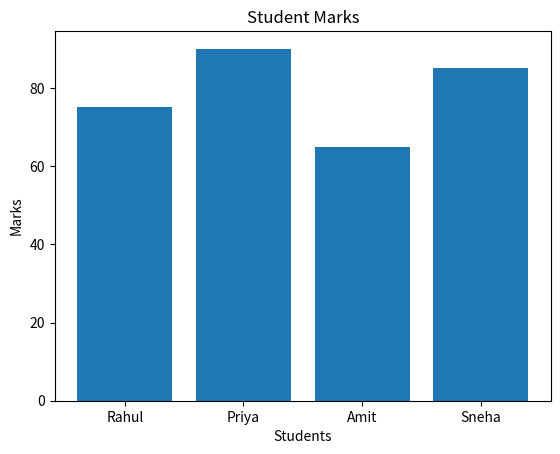
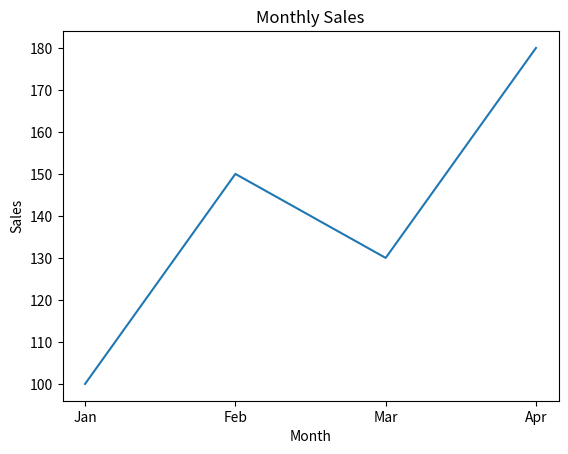
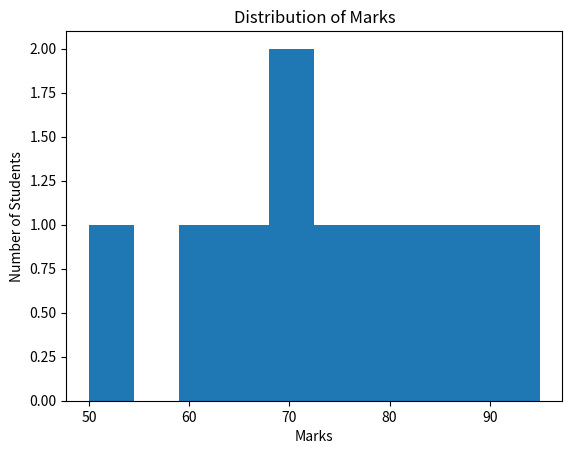

The script that saved these images, in order:
# Programs 9-16 from the document
# Organized here as the second section of the 23-page material.

# 9. Add a Result Column
import pandas as pd
data = {
    "Name": ["Rahul", "Priya", "Amit", "Sneha"],
    "Marks": [75, 35, 65, 90]
}
df = pd.DataFrame(data)
df["Result"] = df["Marks"].apply(
    lambda x: "Pass" if x >= 40 else "Fail"
)
print(df)

# 10. Simple Bar Chart
import matplotlib.pyplot as plt
names = ["Rahul", "Priya", "Amit", "Sneha"]
marks = [75, 90, 65, 85]
plt.bar(names, marks)
plt.xlabel("Students")
plt.ylabel("Marks")
plt.title("Student Marks")
plt.show()

# 11. Simple Line Graph
import matplotlib.pyplot as plt
months = ["Jan", "Feb", "Mar", "Apr"]
sales = [100, 150, 130, 180]
plt.plot(months, sales)
plt.xlabel("Month")
plt.ylabel("Sales")
plt.title("Monthly Sales")
plt.show()

# 12. Simple Histogram
import matplotlib.pyplot as plt
marks = [50, 60, 65, 70, 70, 75, 80, 85, 90, 95]
plt.hist(marks)
plt.xlabel("Marks")
plt.ylabel("Number of Students")
plt.title("Distribution of Marks")
plt.show()

# 13. Create a Linked List and Display Its Elements
class Node:
    def __init__(self, data):
        self.data = data
        self.next = None

n1 = Node(10)
n2 = Node(20)
n3 = Node(30)

n1.next = n2
n2.next = n3

current = n1
while current:
    print(current.data)
    current = current.next

# 14. Insert Node at the Beginning
class Node:
    def __init__(self, data):
        self.data = data
        self.next = None

head = Node(20)
head.next = Node(30)

new_node = Node(10)
new_node.next = head
head = new_node

current = head
while current:
    print(current.data)
    current = current.next

# 15. Insert Node at the End
class Node:
    def __init__(self, data):
        self.data = data
        self.next = None

head = Node(10)
head.next = Node(20)

new_node = Node(30)
current = head
while current.next:
    current = current.next
current.next = new_node

current = head
while current:
    print(current.data)
    current = current.next

# 16. Delete Node from Linked List
class Node:
    def __init__(self, data):
        self.data = data
        self.next = None

head = Node(10)
head.next = Node(20)
head.next.next = Node(30)

head.next = head.next.next

current = head
while current:
    print(current.data)
    current = current.next
